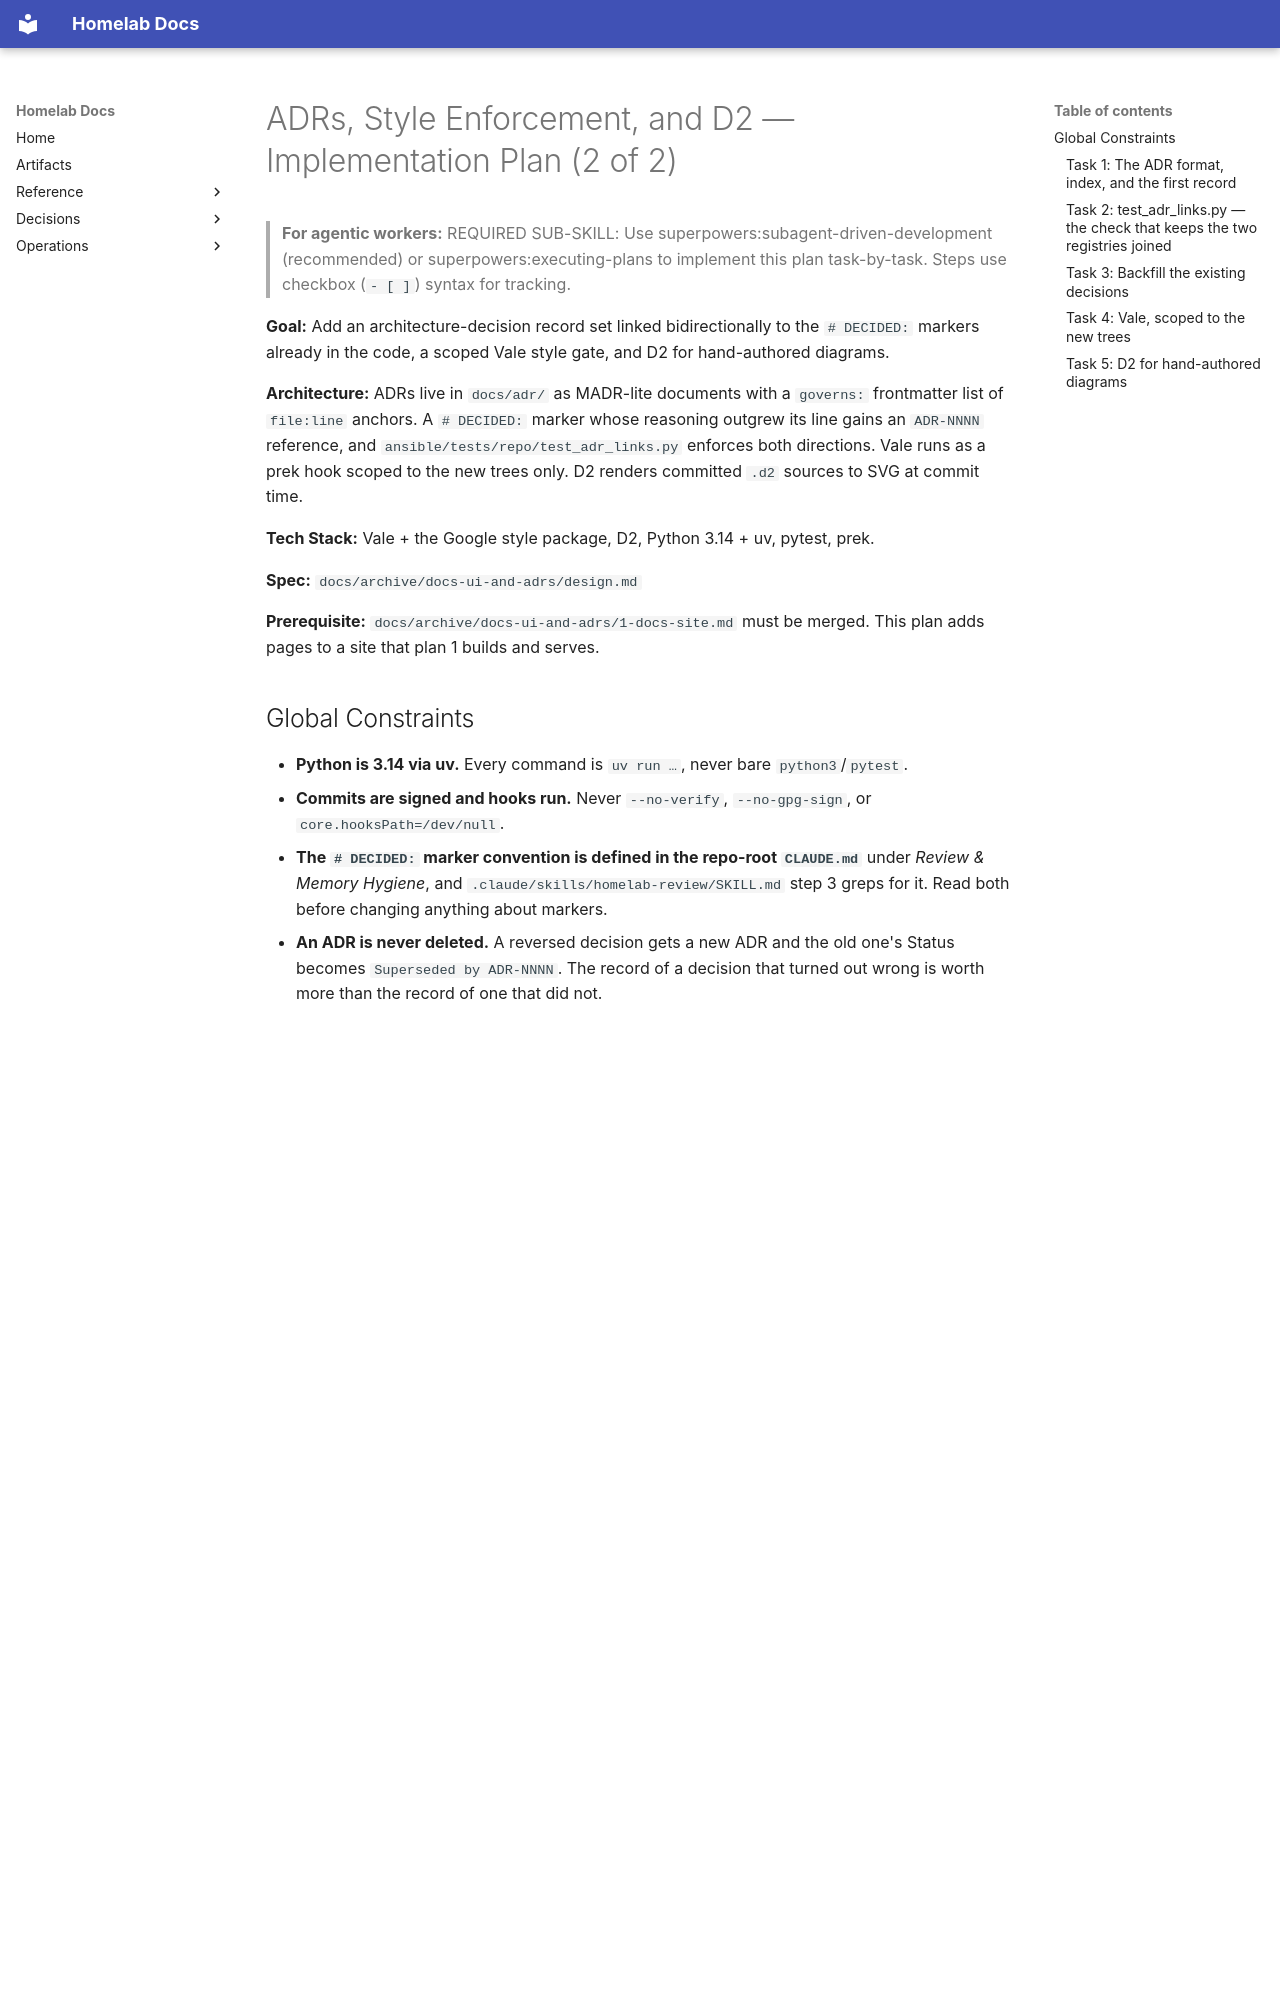

repository: DanielH2018/server · page: archive/docs-ui-and-adrs/2-adrs-and-style/index.html · generator: mkdocs

# ADRs, Style Enforcement, and D2 — Implementation Plan (2 of 2)

> **For agentic workers:** REQUIRED SUB-SKILL: Use superpowers:subagent-driven-development (recommended) or superpowers:executing-plans to implement this plan task-by-task. Steps use checkbox (`- [ ]`) syntax for tracking.

**Goal:** Add an architecture-decision record set linked bidirectionally to the `# DECIDED:` markers already in the code, a scoped Vale style gate, and D2 for hand-authored diagrams.

**Architecture:** ADRs live in `docs/adr/` as MADR-lite documents with a `governs:` frontmatter list of `file:line` anchors. A `# DECIDED:` marker whose reasoning outgrew its line gains an `ADR-NNNN` reference, and `ansible/tests/repo/test_adr_links.py` enforces both directions. Vale runs as a prek hook scoped to the new trees only. D2 renders committed `.d2` sources to SVG at commit time.

**Tech Stack:** Vale + the Google style package, D2, Python 3.14 + uv, pytest, prek.

**Spec:** `docs/archive/docs-ui-and-adrs/design.md`

**Prerequisite:** `docs/archive/docs-ui-and-adrs/1-docs-site.md` must be merged. This plan adds pages to a site that plan 1 builds and serves.

## Global Constraints

- **Python is 3.14 via uv.** Every command is `uv run …`, never bare `python3`/`pytest`.
- **Commits are signed and hooks run.** Never `--no-verify`, `--no-gpg-sign`, or `core.hooksPath=/dev/null`.
- **The `# DECIDED:` marker convention is defined in the repo-root `CLAUDE.md`** under *Review & Memory Hygiene*, and `.claude/skills/homelab-review/SKILL.md` step 3 greps for it. Read both before changing anything about markers.
- **An ADR is never deleted.** A reversed decision gets a new ADR and the old one's Status becomes `Superseded by ADR-NNNN`. The record of a decision that turned out wrong is worth more than the record of one that did not.
- **Vale is scoped, never tree-wide.** The existing 19 documents and 87 role `CLAUDE.md` files are grandfathered. A lint that lands red on day one gets switched off.
- **New pages go in the `mkdocs.yml` nav**, or `scripts/test_mkdocs_config.py` fails.

---
